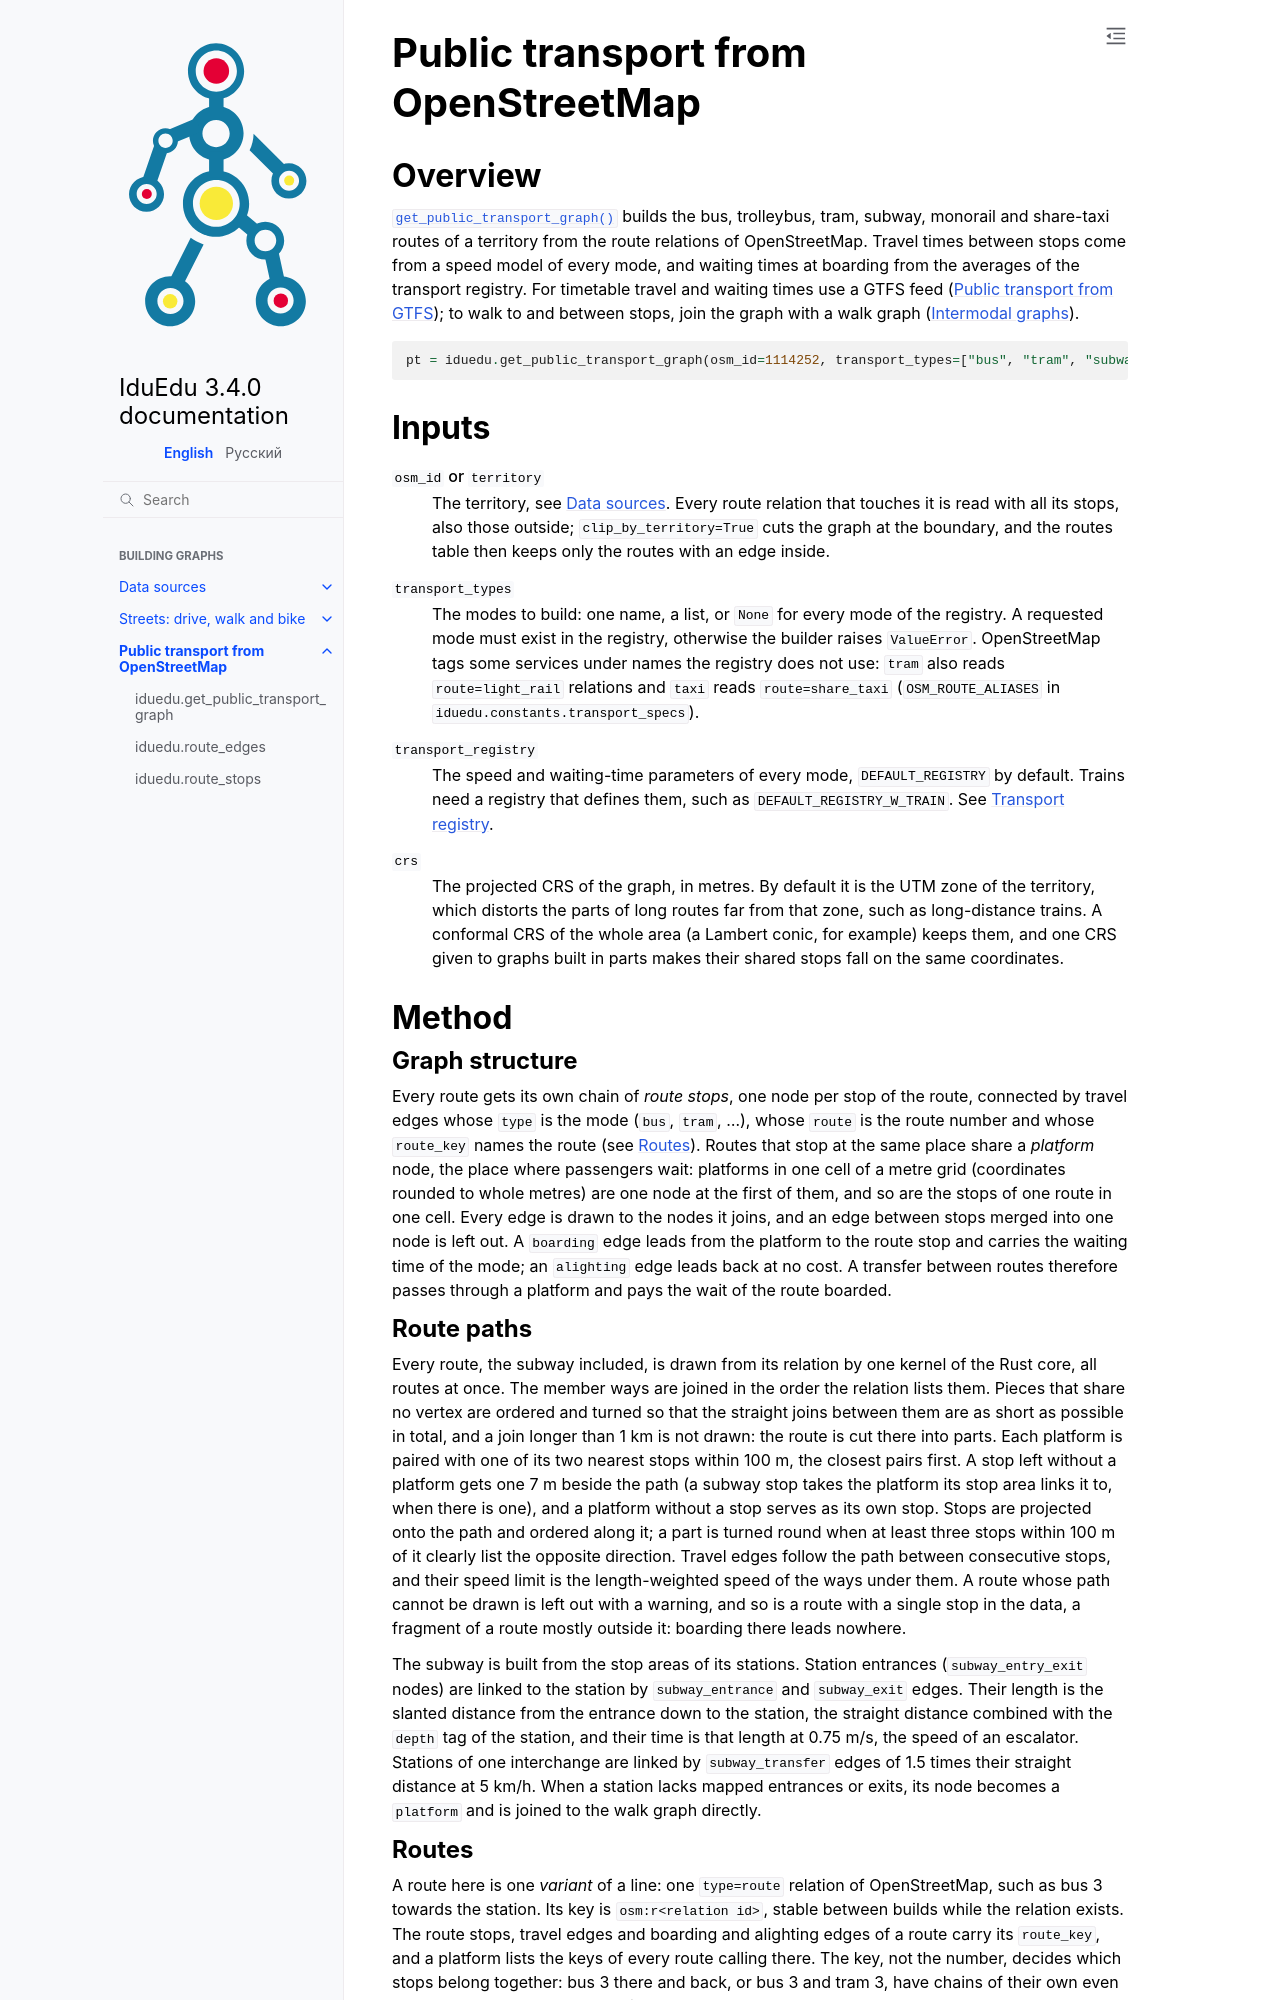

repository: IDUclub/IduEdu · page: building/public_transport.html · generator: sphinx

Public transport from OpenStreetMap
===================================

.. currentmodule:: iduedu

Overview
--------

:func:`get_public_transport_graph` builds the bus, trolleybus, tram, subway, monorail and share-taxi routes of a
territory from the route relations of OpenStreetMap. Travel times between stops come from a speed model of every
mode, and waiting times at boarding from the averages of the transport registry. For timetable travel and waiting
times use a GTFS feed (:doc:`gtfs`); to walk to and between stops, join the graph with a walk graph
(:doc:`intermodal`).

.. code-block:: python

   pt = iduedu.get_public_transport_graph(osm_id=1114252, transport_types=["bus", "tram", "subway"])

Inputs
------

``osm_id`` or ``territory``
   The territory, see :doc:`sources`. Every route relation that touches it is read with all its stops, also
   those outside; ``clip_by_territory=True`` cuts the graph at the boundary, and the routes table then keeps only
   the routes with an edge inside.

``transport_types``
   The modes to build: one name, a list, or ``None`` for every mode of the registry. A requested mode must exist in
   the registry, otherwise the builder raises ``ValueError``. OpenStreetMap tags some services under names the
   registry does not use: ``tram`` also reads ``route=light_rail`` relations and ``taxi`` reads
   ``route=share_taxi`` (``OSM_ROUTE_ALIASES`` in ``iduedu.constants.transport_specs``).

``transport_registry``
   The speed and waiting-time parameters of every mode, ``DEFAULT_REGISTRY`` by default. Trains need a registry that
   defines them, such as ``DEFAULT_REGISTRY_W_TRAIN``. See `Transport registry`_.

``crs``
   The projected CRS of the graph, in metres. By default it is the UTM zone of the territory, which distorts the
   parts of long routes far from that zone, such as long-distance trains. A conformal CRS of the whole area (a
   Lambert conic, for example) keeps them, and one CRS given to graphs built in parts makes their shared stops
   fall on the same coordinates.

Method
------

Graph structure
~~~~~~~~~~~~~~~

Every route gets its own chain of *route stops*, one node per stop of the route, connected by travel edges whose
``type`` is the mode (``bus``, ``tram``, ...), whose ``route`` is the route number and whose ``route_key`` names
the route (see `Routes`_). Routes that stop at the same place share a *platform* node, the place where passengers
wait: platforms in one cell of a metre grid (coordinates rounded to whole metres) are one node at the first of them,
and so are the stops of one route in one cell. Every edge is drawn to the nodes it joins, and an edge between stops
merged into one node is left out. A ``boarding`` edge leads from the platform to the
route stop and carries the waiting time of the mode; an ``alighting`` edge leads back at no cost. A transfer between
routes therefore passes through a platform and pays the wait of the route boarded.

Route paths
~~~~~~~~~~~

Every route, the subway included, is drawn from its relation by one kernel of the Rust core, all routes at once.
The member ways are joined in the order the relation lists them. Pieces that share no vertex are ordered and turned
so that the straight joins between them are as short as possible in total, and a join longer than 1 km is not
drawn: the route is cut there into parts. Each platform is paired with one of its two nearest stops within 100 m,
the closest pairs first. A stop left without a platform gets one 7 m beside the path (a subway stop takes the
platform its stop area links it to, when there is one), and a platform without a stop serves as its own stop.
Stops are projected onto the path and ordered along it; a part is turned round when at least three stops within
100 m of it clearly list the opposite direction. Travel edges follow the path between consecutive stops, and their
speed limit is the length-weighted speed of the ways under them. A route whose path cannot be drawn is left out
with a warning, and so is a route with a single stop in the data, a fragment of a route mostly outside it: boarding
there leads nowhere.

The subway is built from the stop areas of its stations. Station entrances (``subway_entry_exit`` nodes) are linked
to the station by ``subway_entrance`` and ``subway_exit`` edges. Their length is the slanted distance from the
entrance down to the station, the straight distance combined with the ``depth`` tag of the station, and their time
is that length at 0.75 m/s, the speed of an escalator. Stations of one interchange are linked by
``subway_transfer`` edges of 1.5 times their straight distance at 5 km/h. When a station lacks mapped entrances or
exits, its node becomes a ``platform`` and is joined to the walk graph directly.
